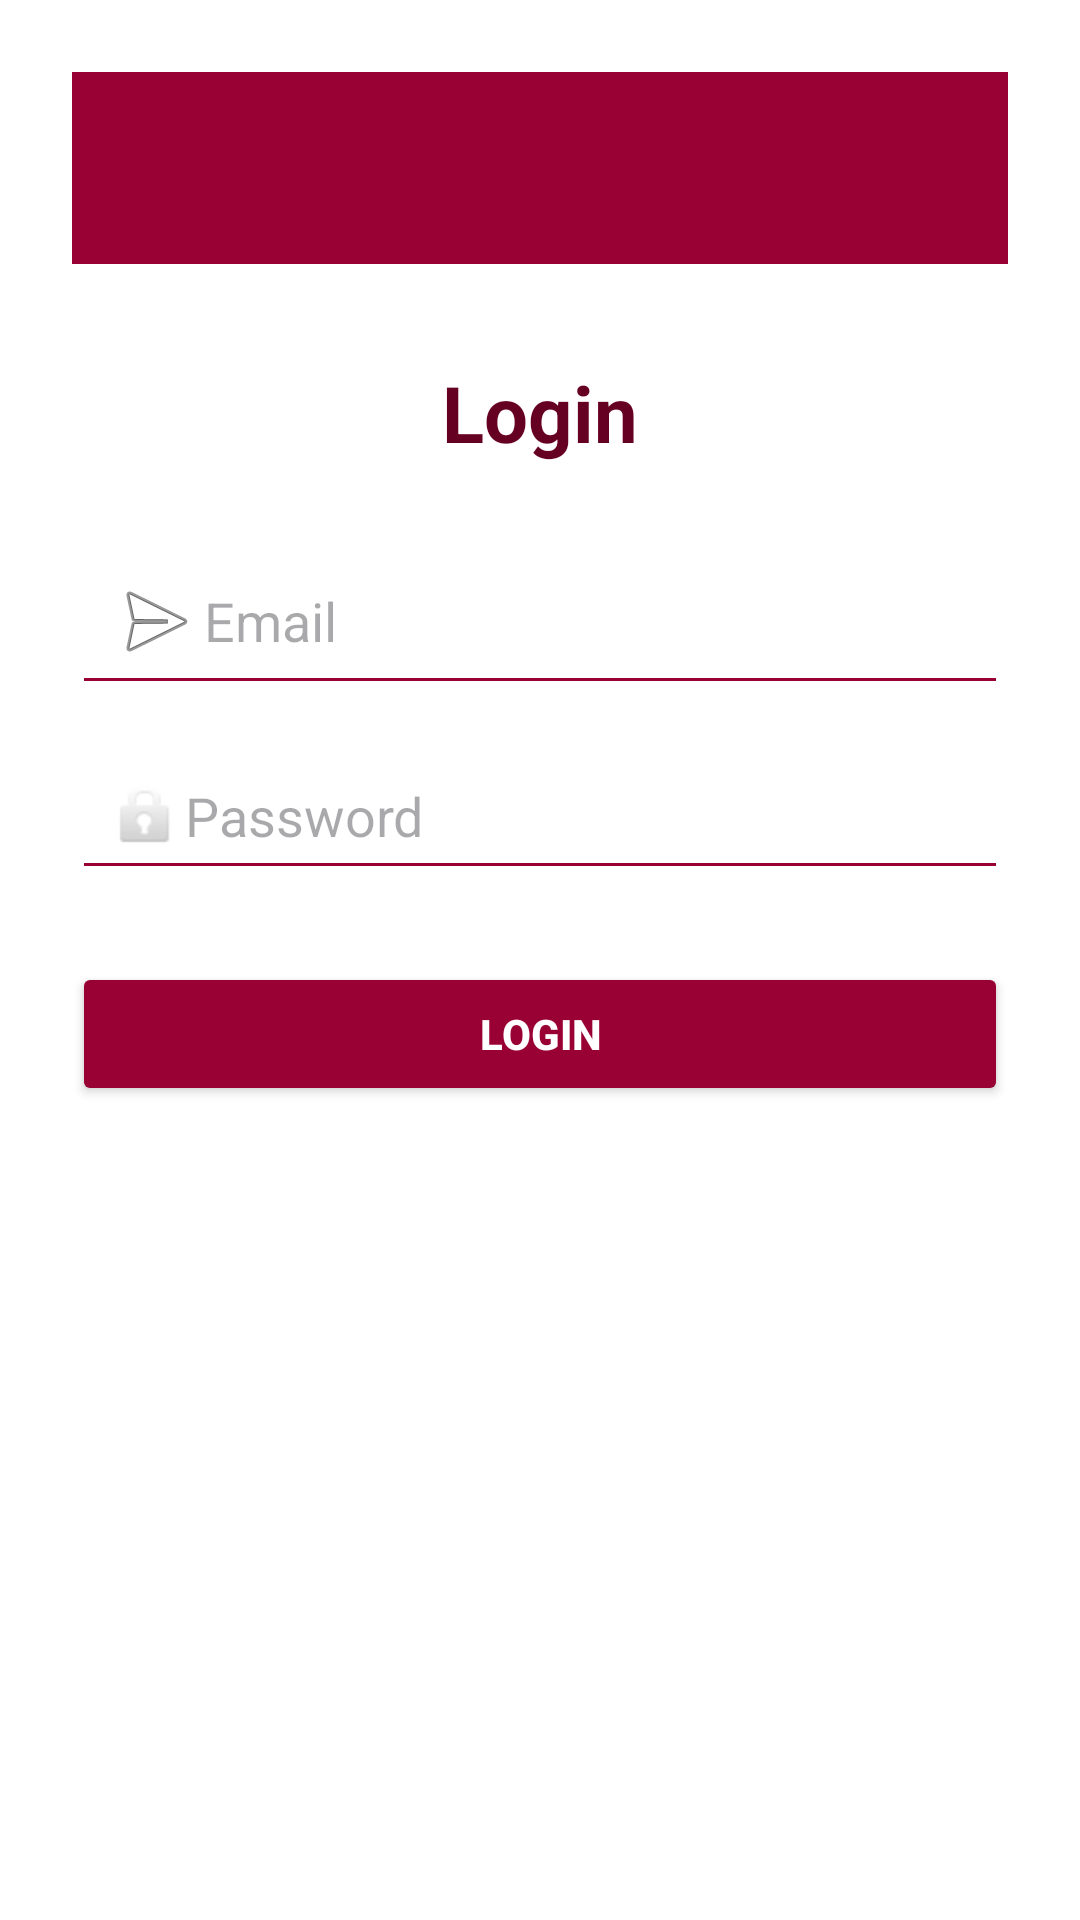

Layout XML and referenced resources for this Android screen:
<!-- AndroidManifest.xml: activity theme Theme.OTAMS -->
<!-- res/layout/activity_login.xml -->
<?xml version="1.0" encoding="utf-8"?>
<LinearLayout

    xmlns:android="http://schemas.android.com/apk/res/android"
    android:layout_width="match_parent"
    android:layout_height="match_parent"
    android:orientation="vertical"
    android:padding="24dp"
    android:gravity="center_horizontal"
    android:background="@color/white">

    <androidx.appcompat.widget.Toolbar
        android:id="@+id/toolbar"
        android:layout_width="match_parent"
        android:layout_height="?attr/actionBarSize"
        android:background="@color/uottawa_red"
        android:elevation="0dp"
        android:paddingStart="4dp"
        android:paddingTop="8dp"
        android:paddingEnd="4dp"
        android:theme="@style/ThemeOverlay.AppCompat.Dark.ActionBar" />

    <TextView
        android:id="@+id/textLoginTitle"
        android:layout_width="wrap_content"
        android:layout_height="wrap_content"
        android:text="@string/login_title"
        android:textSize="26sp"
        android:textStyle="bold"
        android:textColor="@color/uottawa_dark_red"
        android:layout_marginTop="32dp"
        android:layout_marginBottom="24dp"
        android:layout_gravity="center_horizontal" />

    <EditText
        android:id="@+id/editEmail"
        android:layout_width="match_parent"
        android:layout_height="wrap_content"
        android:hint="@string/email_hint"
        android:inputType="textEmailAddress"
        android:drawableStart="@android:drawable/ic_menu_send"
        android:padding="12dp"
        android:backgroundTint="@color/uottawa_red" />

    <EditText
        android:id="@+id/editPassword"
        android:layout_width="match_parent"
        android:layout_height="wrap_content"
        android:hint="@string/password_hint"
        android:inputType="textPassword"
        android:drawableStart="@android:drawable/ic_lock_idle_lock"
        android:padding="12dp"
        android:backgroundTint="@color/uottawa_red"
        android:layout_marginTop="12dp" />

    <Button
        android:id="@+id/buttonLogin"
        android:layout_width="match_parent"
        android:layout_height="wrap_content"
        android:text="@string/login_button"
        android:textColor="@color/white"
        android:backgroundTint="@color/uottawa_red"
        android:layout_marginTop="24dp"
        android:padding="12dp"
        android:textStyle="bold" />

</LinearLayout>
<!-- resources referenced by this layout -->
<resources>
  <color name="uottawa_dark_red">#660022</color>
  <color name="uottawa_red">#990033</color>
  <color name="white">#FFFFFF</color>
  <string name="email_hint">Email</string>
  <string name="login_button">Login</string>
  <string name="login_title">Login</string>
  <string name="password_hint">Password</string>
  <style name="Theme.OTAMS" parent="Theme.Material3.DayNight.NoActionBar">
          <item name="colorPrimaryDark">@color/uottawa_dark_red</item>
          <item name="colorAccent">@color/uottawa_light_red</item>
          <item name="android:statusBarColor">@color/uottawa_dark_red</item>
          <item name="android:navigationBarColor">@color/uottawa_red</item>
      </style>
  <color name="uottawa_light_red">#CC0044</color>
</resources>
